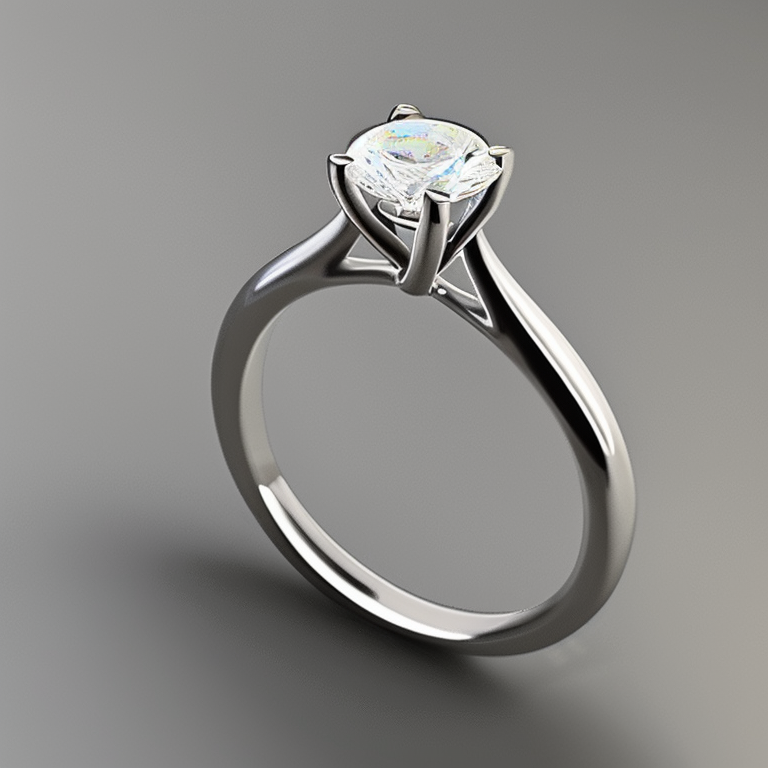
Generation parameters embedded in this image by AUTOMATIC1111 Stable Diffusion web UI or a fork of it (Forge, ...) (PNG 'parameters' text chunk):
photo of a 4 prong solitaire diamond ring
Steps: 50, Sampler: Euler a, CFG scale: 7, Seed: 2219931182, Size: 768x768, Model hash: 4bdfc29c